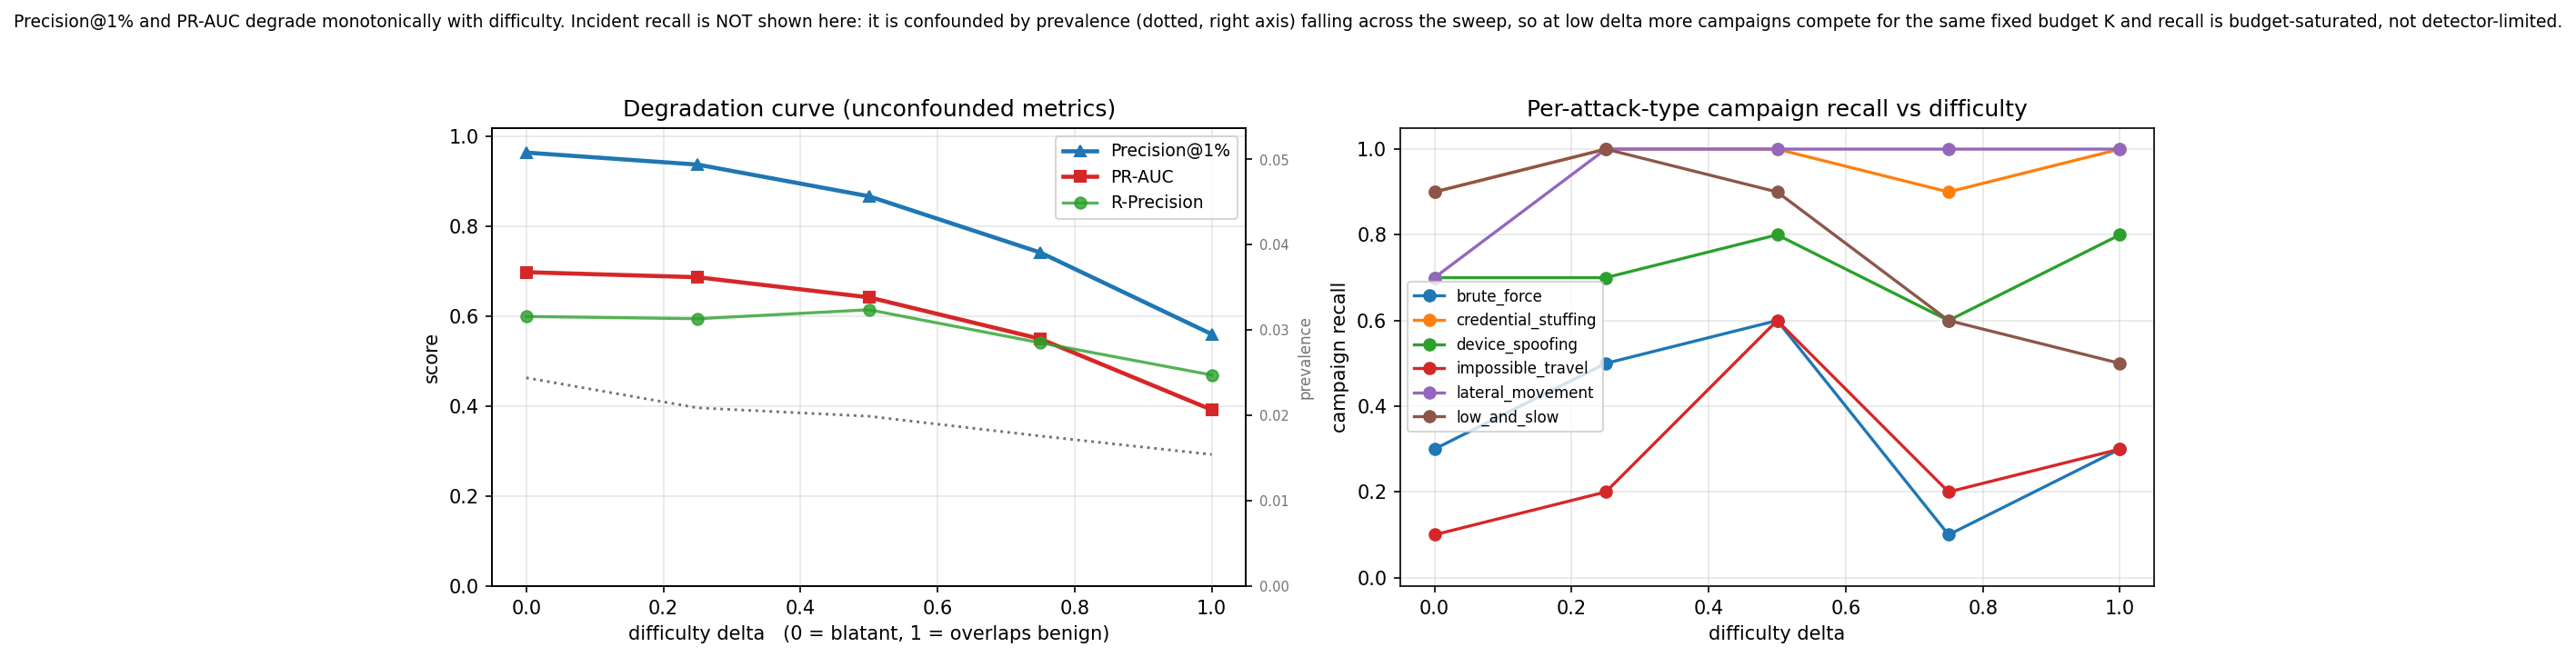

The file beside this chart, header and first rows:
fit, eval, prevalence, precision_at_1pct, recall_at_1pct, recall_ceiling, r_precision, pr_auc, pr_auc_baseline, incident_recall, incident_precision, incident_precision_ceiling, alerts_per_day, median_ttd_h, n_campaigns, recall_brute_force, recall_credential_stuffing, recall_device_spoofing, recall_impossible_travel, recall_lateral_movement, recall_low_and_slow, insider_drift_HIGH, insider_drift_MEDIUM, low_and_slow_HIGH
seed1_delta00, seed3_delta00, 0.02442, 0.9646, 0.3951, 0.4095, 0.6, 0.6985, 0.02442, 0.6, 0.07143, 0.119, 9.001, 0.06516, 60.0, 0.3, 0.9, 0.7, 0.1, 0.7, 0.9, 0.03452, 0.7972, 0.4168
seed1_delta025, seed3_delta025, 0.0209, 0.9379, 0.4489, 0.4786, 0.595, 0.6873, 0.0209, 0.7333, 0.0873, 0.119, 9.001, 0.02548, 60.0, 0.5, 1.0, 0.7, 0.2, 1.0, 1.0, 0.05586, 0.7725, 0.4509
seed1_delta05, seed3_delta05, 0.01991, 0.8674, 0.4357, 0.5022, 0.6149, 0.6426, 0.01991, 0.8167, 0.09722, 0.119, 9.001, 0.0, 60.0, 0.6, 1.0, 0.8, 0.6, 1.0, 0.9, 0.04322, 0.8667, 0.432
seed1_delta075, seed3_delta075, 0.0176, 0.7422, 0.4218, 0.5683, 0.5415, 0.5502, 0.0176, 0.5667, 0.06746, 0.119, 9.001, 0.0, 60.0, 0.1, 0.9, 0.6, 0.2, 1.0, 0.6, 0.03049, 0.7409, 0.2612
seed1_delta10, seed3_delta10, 0.01543, 0.5606, 0.3635, 0.648, 0.4698, 0.3925, 0.01543, 0.65, 0.07738, 0.119, 9.001, 0.0, 60.0, 0.3, 1.0, 0.8, 0.3, 1.0, 0.5, 0.02348, 0.9002, 0.1097
